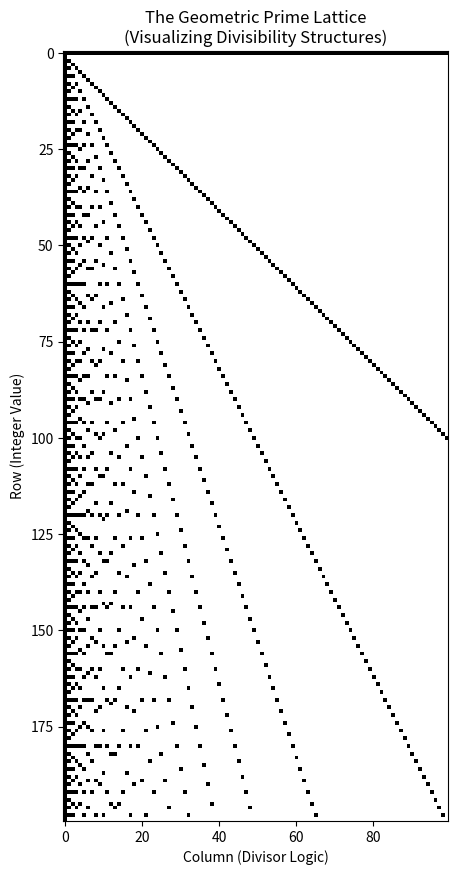

Write Python code to recreate this figure.
import matplotlib.pyplot as plt
import numpy as np

def generate_lattice(max_y, max_x):
    """
    The Core Logic of the [Your Name] Lattice.
    Generates the basic Divisor Grid.
    """
    # 0 = Composite/Empty, 1 = Divisor Node
    grid = np.zeros((max_y, max_x))

    for y in range(max_y):      # Rows (Integers)
        for x in range(1, max_x + 1):  # Columns (Divisors)
            if y % x == 0:
                grid[y, x-1] = 1 
            
    return grid

# --- CONFIGURATION ---
HEIGHT = 200
WIDTH = 100

print(f"Generating Lattice ({HEIGHT}x{WIDTH})...")
grid = generate_lattice(HEIGHT, WIDTH)

# --- VISUALIZATION ---
plt.figure(figsize=(10, 10))
# Black and White (Binary)
plt.imshow(grid, cmap='binary', interpolation='nearest')

plt.title("The Geometric Prime Lattice\n(Visualizing Divisibility Structures)")
plt.xlabel("Column (Divisor Logic)")
plt.ylabel("Row (Integer Value)")

# Save the master reference image
plt.savefig('diagram_lattice.png')
print("Success: 'diagram_lattice.png' saved.")
